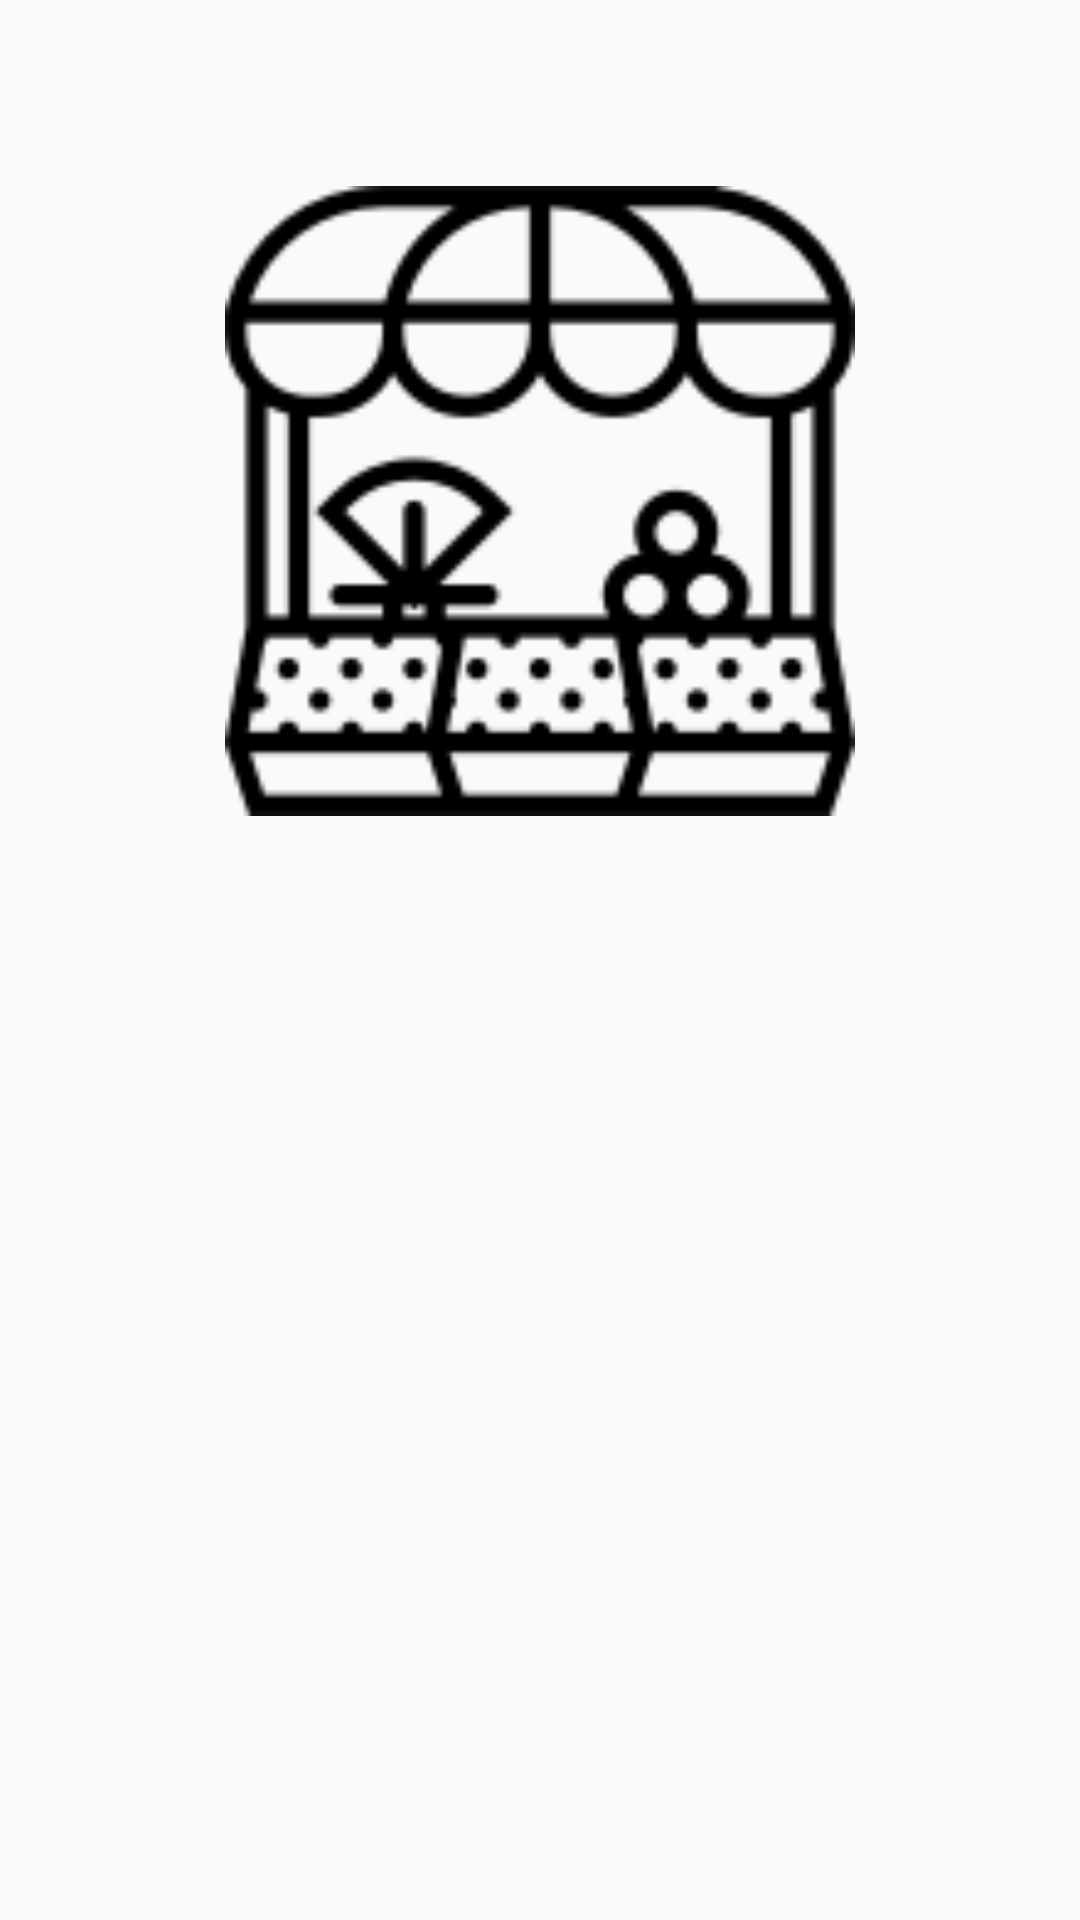

Produce the Android XML layout that renders to this screen, including the resource entries it uses.
<!-- AndroidManifest.xml: application theme AppTheme -->
<!-- res/layout/slides_layout.xml -->
<?xml version="1.0" encoding="utf-8"?>
    <androidx.constraintlayout.widget.ConstraintLayout
    xmlns:android="http://schemas.android.com/apk/res/android"
    xmlns:app="http://schemas.android.com/apk/res-auto"
    android:layout_width="match_parent"
    android:layout_height="match_parent"
    android:padding="10dp">

<ImageView
    android:id="@+id/slider_image"
    android:layout_width="0dp"
    android:layout_height="250dp"
    android:layout_marginTop="32dp"
    android:padding="20dp"
    app:layout_constraintEnd_toEndOf="parent"
    app:layout_constraintStart_toStartOf="parent"
    app:layout_constraintTop_toTopOf="parent"
    app:srcCompat="@drawable/groceryicon" />

<TextView
android:id="@+id/slider_heading"
android:layout_width="wrap_content"
android:layout_height="wrap_content"
android:layout_marginStart="174dp"
android:layout_marginLeft="174dp"
android:layout_marginEnd="178dp"
android:layout_marginRight="178dp"
android:fontFamily="sans-serif-black"
android:gravity="center"
android:text="TextView"
android:textSize="36sp"
app:layout_constraintEnd_toEndOf="parent"
app:layout_constraintHorizontal_bias="0.471"
app:layout_constraintStart_toStartOf="parent"
app:layout_constraintTop_toBottomOf="@+id/slider_image" />

<TextView
android:id="@+id/slider_desc"
android:layout_width="wrap_content"
android:layout_height="wrap_content"
android:layout_marginStart="176dp"
android:layout_marginLeft="176dp"
android:layout_marginEnd="176dp"
android:layout_marginRight="176dp"
android:gravity="center"
android:padding="10dp"
android:text="@string/first_slide_desc"
android:textSize="14sp"
app:layout_constraintEnd_toEndOf="parent"
app:layout_constraintStart_toStartOf="parent"
app:layout_constraintTop_toBottomOf="@+id/slider_heading" />
    </androidx.constraintlayout.widget.ConstraintLayout>
<!-- resources referenced by this layout -->
<resources>
  <!-- drawable groceryicon: png bitmap (drawable, 5583 bytes) -->
  <string name="first_slide_desc">We bring the market to you. Purchase all your Deli items from the comfort of your home. </string>
  <style name="AppTheme" parent="Theme.AppCompat.Light.DarkActionBar">
          
          <item name="colorPrimary">@color/colorPrimary</item>
          <item name="colorPrimaryDark">@color/colorPrimaryDark</item>
          <item name="colorAccent">@color/colorAccent</item>
      </style>
  <color name="colorPrimary">#CDDC39</color>
  <color name="colorPrimaryDark">#AFB42B</color>
  <color name="colorAccent">#009688</color>
</resources>
